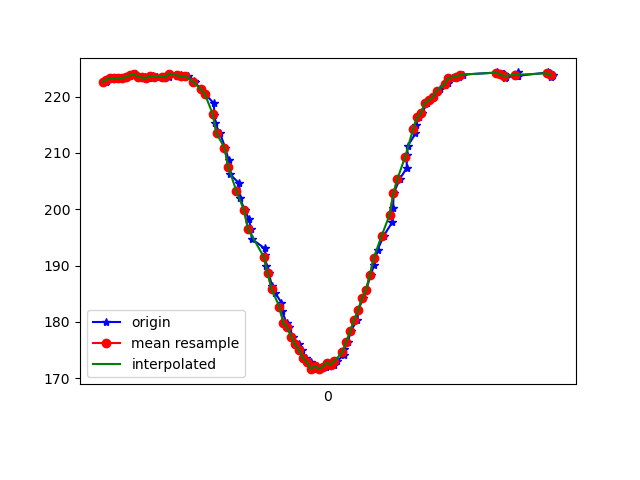

The file beside this chart, header and first rows:
1617761316017, 456952696364940, 222.65625, -240.03906, -47.36328
1617761316022, 456952715593362, 222.9, -240.4, -47.07
1617761316032, 456952734974390, 223.2, -239.6, -47.56
1617761316044, 456952754050205, 223.3, -241.2, -47.56
1617761316063, 456952773095498, 223.2, -240.4, -47.56
1617761316082, 456952792171313, 223.2, -240.4, -46.19
1617761316102, 456952811247128, 223.2, -240.3, -47.46
1617761316124, 456952830139815, 223.5, -240.8, -47.07
1617761316142, 456952849246151, 223.8, -240.7, -48.05
1617761316165, 456952868596658, 224, -239.9, -47.46
1617761316181, 456952887550388, 223.6, -240.3, -46.68
1617761316199, 456952906565160, 223.3, -240, -47.07
1617761316217, 456952925640975, 223.4, -240.3, -46.39
1617761316236, 456952944655747, 223.2, -240.7, -46.39
1617761316255, 456952963701041, 223.7, -240.2, -47.36
1617761316278, 456952982685292, 223.5, -240.3, -46.88
1617761316308, 456953002005277, 223.5, -240.2, -47.07
1617761316337, 456953021081092, 223.4, -240.5, -46.68
1617761316340, 456953040278992, 224.1, -240, -47.36
1617761316381, 456953078827399, 223.7, -240.7, -47.75
1617761316397, 456953097994778, 223.8, -240.2, -47.85
1617761316417, 456953117040072, 223.6, -239.5, -46.48
1617761316437, 456953136329536, 223.7, -237.6, -45.02
1617761316466, 456953155313787, 222.9, -236, -41.8
1617761316469, 456953174389601, 222.6, -233.8, -38.87
1617761316501, 456953193648544, 221.3, -232, -35.16
1617761316521, 456953213090615, 220.5, -229.7, -33.2
1617761316566, 456953232502164, 218.8, -228.6, -29.3
1617761316569, 456953251669543, 216.8, -227.3, -26.46
1617761316571, 456953270867443, 215.3, -226.7, -21.97
1617761316598, 456953289973779, 213.5, -226.1, -18.26
1617761316624, 456953309354807, 210.9, -225.3, -12.01
1617761316641, 456953328613750, 208.8, -225.7, -8.008
1617761316647, 456953348116863, 206.2, -226.3, -4.688
1617761316696, 456953367192678, 204.6, -226.6, -3.027
1617761316698, 456953386237972, 202.1, -226.3, -1.465
1617761316724, 456953408732173, 199.8, -226.6, -1.758
1617761316745, 456953424877942, 198.2, -226.5, -1.27
1617761316755, 456953444136885, 196.5, -225.7, -1.172
1617761316759, 456953463609477, 194.7, -225.5, -1.465
1617761316824, 456953482715813, 193.1, -225.5, -1.465
1617761316827, 456953501822149, 191.8, -225.7, -2.246
1617761316831, 456953521020050, 189.8, -225.1, -2.832
1617761316845, 456953540217950, 188.7, -224.7, -3.613
1617761316862, 456953559629499, 186.4, -224.4, -4.004
1617761316878, 456953579132612, 185.2, -224.1, -4.199
1617761316910, 456953598147384, 183.4, -223.6, -5.371
1617761316913, 456953617436848, 181.9, -223.2, -6.445
1617761316936, 456953637001004, 179.8, -223.4, -7.324
1617761316951, 456953656198904, 179, -223.4, -9.18
1617761316968, 456953675366283, 177.3, -222.8, -9.863
1617761316997, 456953694503141, 176, -222.8, -11.52
1617761317015, 456953713609477, 175.0, -222.9, -12.99
1617761317035, 456953732807377, 173.5, -223.1, -15.04
1617761317058, 456953752035799, 172.9, -223.2, -16.02
1617761317070, 456953771081092, 171.6, -223.2, -17.09
1617761317089, 456953790095864, 172.2, -223.1, -19.34
1617761317107, 456953809141158, 171.7, -223.1, -19.63
1617761317136, 456953831940572, 172, -223.3, -20.41
1617761317148, 456953847506437, 172.8, -222.5, -18.65
1617761317178, 456953870092202, 172.4, -221.9, -18.65
... 57 more rows
